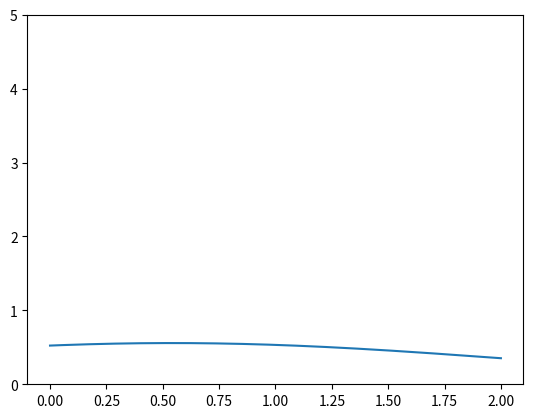

Recreate this plot in Python.
############################################################
#
#		CARLA
#		Copyright(c) KazukiAmakawa, all right reserved.
#		CARLA.py
#
############################################################

class CARLA(object):
	def __init__(self, Interval, MODEL = "-t", TTLkase = 1000, gw = 0.002, gh = 0.03, Other = []):
		self.MODEL = MODEL

		self.TTLkase = TTLkase
		self.LoopMax = 500

		self.gw = gw
		self.gh = gh

		self.Interval = Interval
		self.NumVar = len(Interval)

		self.Other = Other

	def Consume(self, ImaGroup):
		return None


	def Algorithm(self):
		import math
		import random
		from copy import deepcopy

		e = math.e
		pi = math.pi
		x = [[] for n in range (self.NumVar)]	
		J = [[] for n in range (self.NumVar)]
		Jmed = [0.00 for n in range (self.NumVar)]
		Jmin = [999999999999.00 for n in range(self.NumVar)]
		alpha = [[0] for n in range (self.NumVar)]
		beta = [[0] for n in range (self.NumVar)]
		
		Lambda = []
		sigma = []


		for var in range(0, self.NumVar):
			Lambda.append(self.gw * (self.Interval[var][0] - self.Interval[var][1]))
			sigma.append(self.gh / (self.Interval[var][0] - self.Interval[var][1]))

		SavStr = ""


		def GetBeta(i, var):
			if abs(Jmed[var] - Jmin[var]) < 0.00001 or Jmed[var] - J[var][i] < 0: 
				return 0
			else:
				return min(max(0, ((Jmed[var] - J[var][i]) / (Jmed[var] - Jmin[var])) ), 1)


		def GetAlpha(i, var):
			tem = math.erf((self.Interval[var][0] - x[var][i]) / (sigma[var] * math.sqrt(2))) - math.erf((self.Interval[var][1] - x[var][i]) / (sigma[var] * math.sqrt(2)))
			return 1 / (1 + beta[var][i+1] * math.sqrt(2 * pi) / 2 * Lambda[var] * sigma[var] * tem)


		def GetJmed(i, var):
			Arr = deepcopy(J[var])
			Arr.sort()
			if i % 2 == 0:
				return Arr[i//2]
			else:
				return (Arr[i//2] + Arr[(i+1)//2]) / 2


		def fx(tau, kase, Loop, var):
			TTL = 0
			for i in range(0, kase):
				if kase == 0:
					TTL += 1/(self.Interval[var][0] - self.Interval[var][1])
				else:
					TTL = alpha[var][i] * (TTL + Lambda[var] * beta[var][i] * math.exp(-pow((tau - x[var][i-1]), 2) / (2 * sigma[var] * sigma[var])))
			return TTL

		for kase in range(0, self.TTLkase):
			if self.MODEL == "-p" or self.MODEL == "-t":
				print(str(kase) + "/"  + str(self.TTLkase), end = "\r")
			for var in range(0, self.NumVar):
				x[var].append(random.random() * (self.Interval[var][0] - self.Interval[var][1]) + self.Interval[var][1])
				ImaCons = [0.00 for n in range(self.NumVar)]
				
				for ttl in range(0, len(ImaCons)):
					if len(x[ttl]) == 0:
						ImaCons[ttl] = (self.Interval[ttl][1] + self.Interval[ttl][0]) / 2
					else:
						ImaCons[ttl] = x[ttl][len(x[ttl]) - 1]

				J[var].append(self.Consume(ImaCons))
				Jmed[var] = GetJmed(kase, var)
				Jmin[var] = min(Jmin[var], J[var][kase])
				beta[var].append(GetBeta(kase, var))
				alpha[var].append(GetAlpha(kase, var))

		RetVar = []
		for var in range(0, self.NumVar):
			import numpy as np
			x1 = np.linspace(self.Interval[0][0], self.Interval[0][1], 2000)
			FinIntegral = 0
			maxx = 0
			maxy = 0
			y1 = np.array([0.00 for n in range(2000)])
			for i in range(0, len(y1)):
				y1[i] = fx(x1[i], kase - 1, 0, var)
				if y1[i] > maxy:
					maxx = x1[i]
					maxy = y1[i]
			RetVar.append(maxx)

			if self.MODEL == "-p":
				import matplotlib.pyplot as plt
				fig1 = plt.figure()
				ax = fig1.add_subplot(111)
				plt.xlim(self.Interval[var][1]-0.1, self.Interval[var][0]+0.1)
				plt.ylim(0, 5)

				ax.plot(x1, y1, label = "black")

				fig1.show()
				input("Press any key to continue")
		
		if self.MODEL == "-t":
			print (RetVar)

		return RetVar
	

class Equation(CARLA):
	def Consume(self, ImaGourp):
		import math
		return abs(pow(math.e, ImaGourp[0])- 2)


Equ = Equation([[2, 0]], "-p", 2000, 0.2, 3)
Solution = Equ.Algorithm()
print(Solution)	